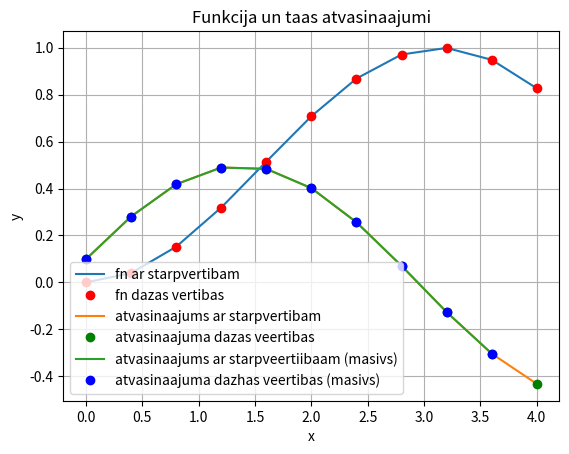

Here is the Python script that generated this plot:


def mana_funkcija(x):
    return sin(x/2)*sin(x/2)



from numpy import sin, linspace
from matplotlib import pyplot as plt

x = linspace(0,4,11)

y = mana_funkcija(x)

plt.grid()
plt.xlabel('x')
plt.ylabel('y')

plt.title('Funkcija un taas atvasinaajumi')
plt.plot(x,y)
plt.plot(x,y,'ro')



N = len(x)
delta_x = x[1] - x[0]
derivative = []

for i in range(N):
    temp = (mana_funkcija(x[i] + delta_x) - mana_funkcija(x[i])) / delta_x
    derivative.append(temp)
    
    
plt.plot(x,derivative)
plt.plot(x,derivative,'go')
legend = []

legend.append('fn ar starpvertibam')
legend.append('fn dazas vertibas')
legend.append('atvasinaajums ar starpvertibam')
legend.append('atvasinaajuma dazas veertibas')




derivative_trough_array = []
for i in range(N-1):
    temp = (y[i+1] - y[i]) / (x[i+1] - x[i])
    derivative_trough_array.append(temp)

plt.plot(x[0:N-1],derivative_trough_array)
plt.plot(x[0:N-1],derivative_trough_array,'bo')

legend.append('atvasinaajums ar starpveertiibaam (masivs)')
legend.append('atvasinaajuma dazhas veertibas (masivs)')


plt.legend(legend, loc=3)
plt.show()
